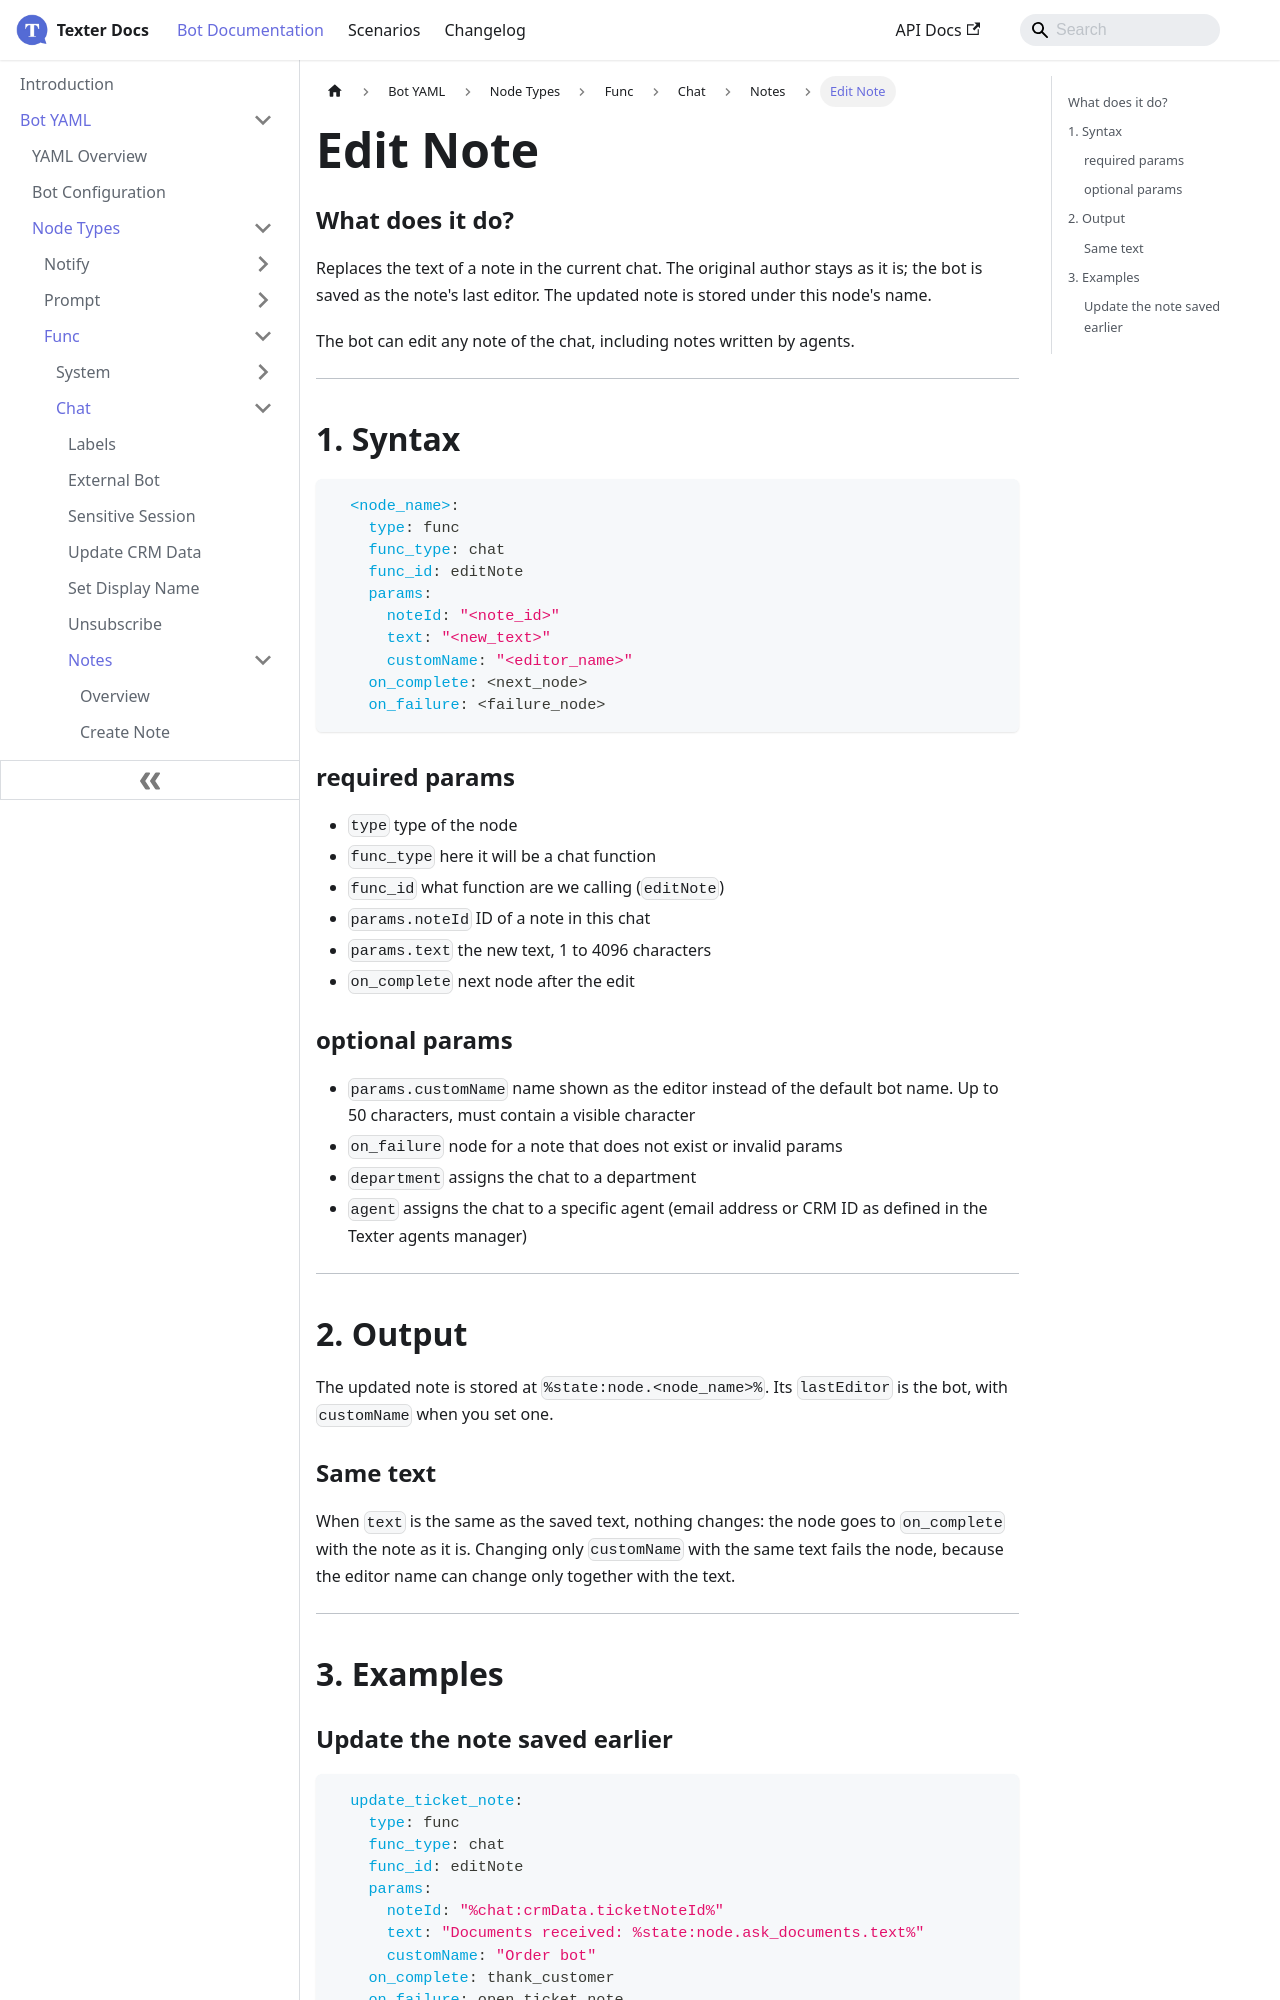

repository: whatsper/texterdocs · page: docs/YAML/Types/Func/Chat/Notes/Edit Note.html · generator: docusaurus

---
sidebar_position: 4
---

# Edit Note

### What does it do?
Replaces the text of a note in the current chat. The original author stays as it is; the bot is saved as the note's last editor. The updated note is stored under this node's name.

The bot can edit any note of the chat, including notes written by agents.
___
## 1. Syntax
```yaml
  <node_name>:
    type: func
    func_type: chat
    func_id: editNote
    params:
      noteId: "<note_id>"
      text: "<new_text>"
      customName: "<editor_name>"
    on_complete: <next_node>
    on_failure: <failure_node>
```

### required params
- `type` type of the node
- `func_type` here it will be a chat function
- `func_id` what function are we calling (`editNote`)
- `params.noteId` ID of a note in this chat
- `params.text` the new text, 1 to 4096 characters
- `on_complete` next node after the edit

### optional params
- `params.customName` name shown as the editor instead of the default bot name. Up to 50 characters, must contain a visible character
- `on_failure` node for a note that does not exist or invalid params
- `department` assigns the chat to a department
- `agent` assigns the chat to a specific agent (email address or CRM ID as defined in the Texter agents manager)

___
## 2. Output

The updated note is stored at `%state:node.<node_name>%`. Its `lastEditor` is the bot, with `customName` when you set one.

### Same text
When `text` is the same as the saved text, nothing changes: the node goes to `on_complete` with the note as it is. Changing only `customName` with the same text fails the node, because the editor name can change only together with the text.

___
## 3. Examples
